Image classification data set "enhance_then_resize" (brandonlch2904/Brain_Tumour_Detection on GitHub). Class labels (4): glioma tumor, meningioma tumor, no tumor, pituitary tumor.

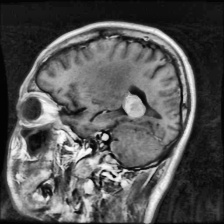
Label: meningioma tumor

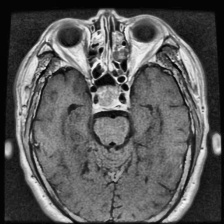
Label: pituitary tumor

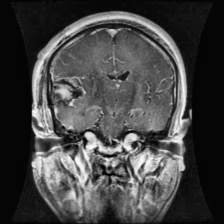
Label: glioma tumor

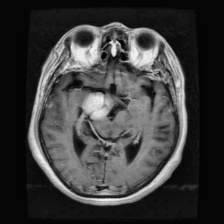
Label: meningioma tumor

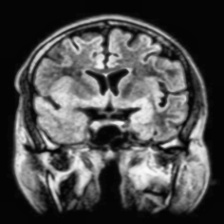
Label: no tumor

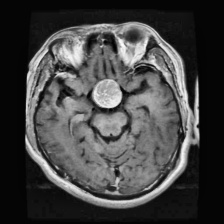
Label: pituitary tumor
